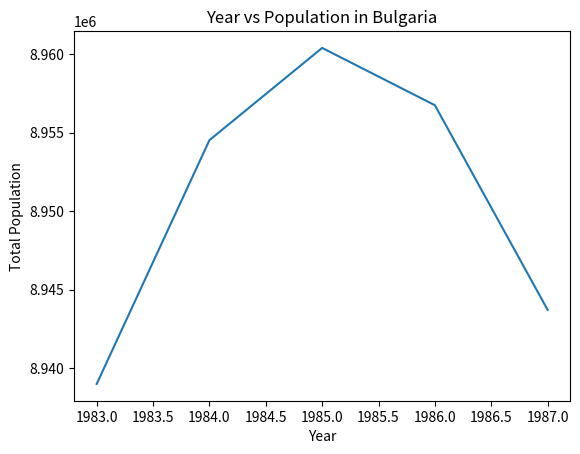

This figure's Python source:
# Year vs Population in Bulgaria

import matplotlib.pyplot as plt

years = [1983, 1984, 1985, 1986, 1987]

total_populations = [8939007, 8954518, 8960387, 8956741, 8943721]

plt.plot(years, total_populations)

plt.title("Year vs Population in Bulgaria")

plt.xlabel("Year")

plt.ylabel("Total Population")

plt.show()